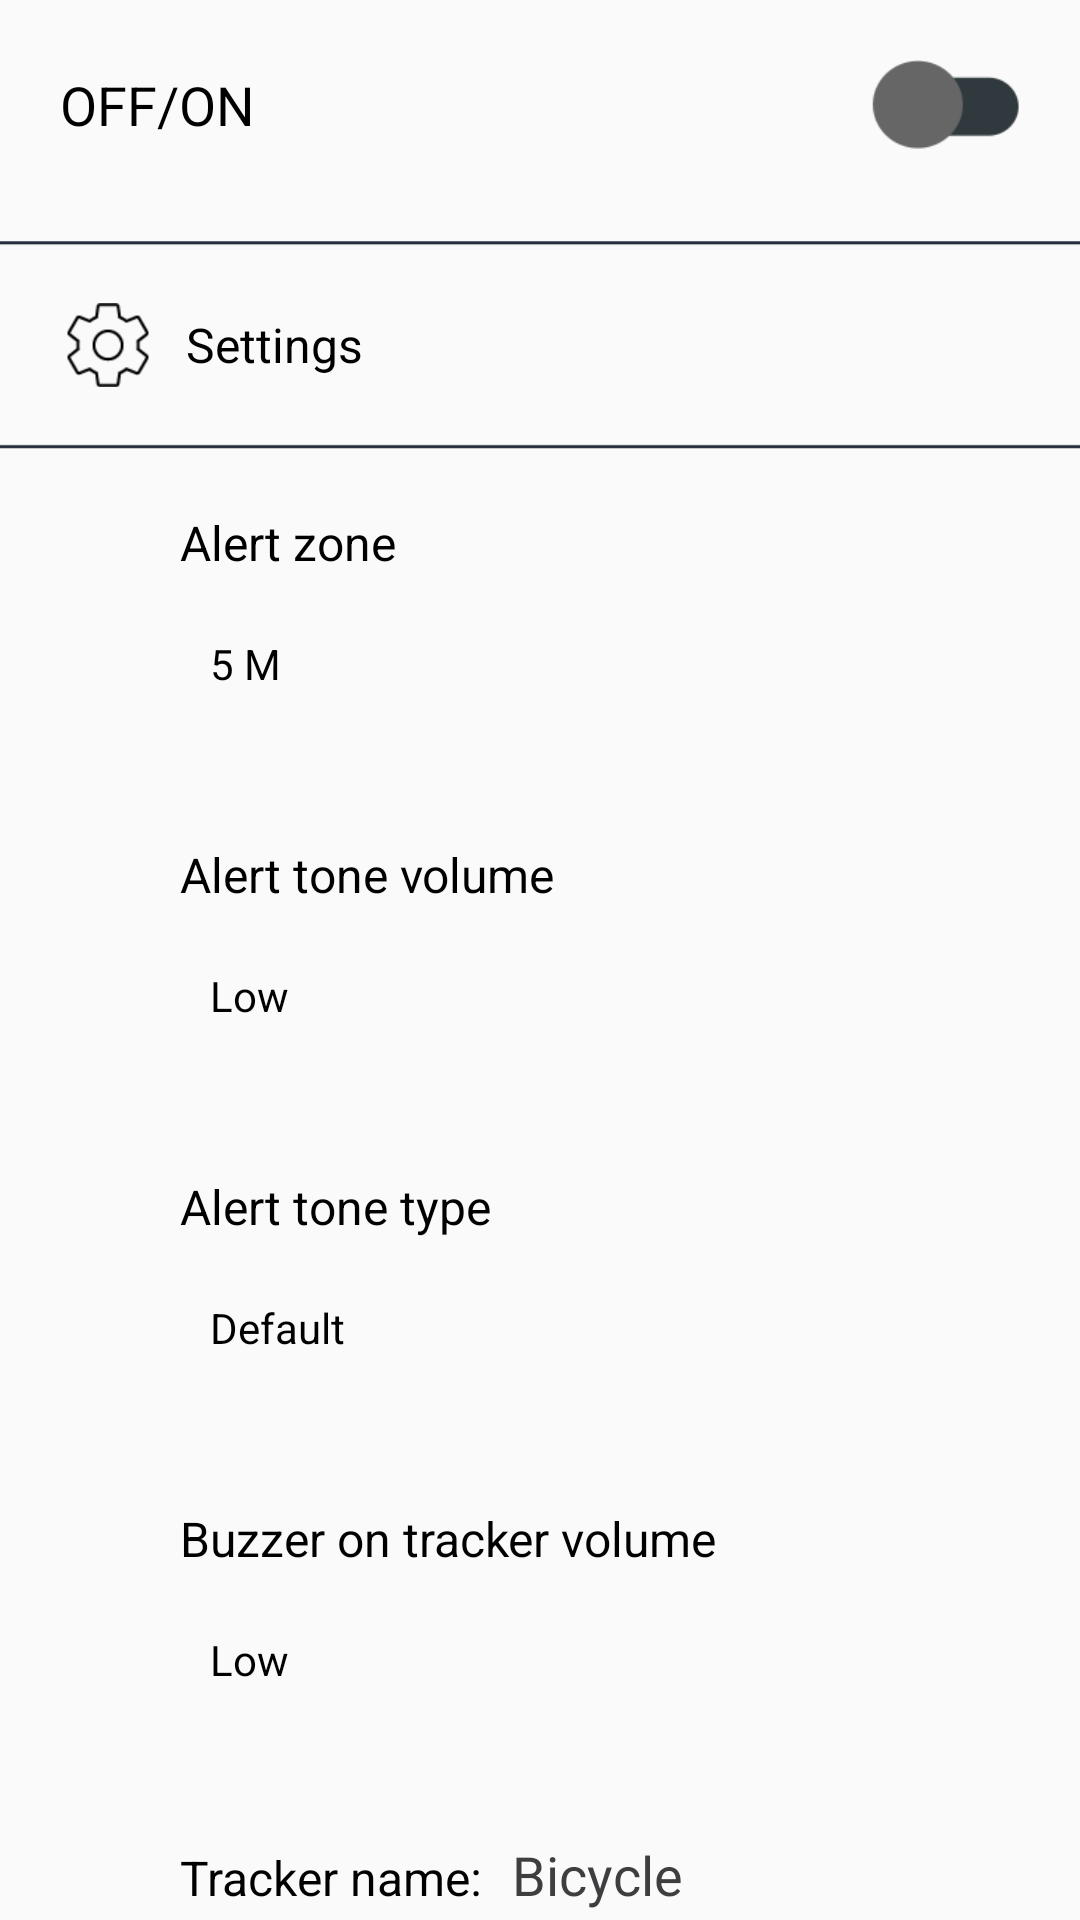

This screen was rendered from an Android layout file. Write that file and the resources it references.
<!-- AndroidManifest.xml: application theme AppTheme -->
<!-- res/layout/fragment_settings.xml -->
<?xml version="1.0" encoding="utf-8"?>
<LinearLayout xmlns:android="http://schemas.android.com/apk/res/android"
    android:layout_width="match_parent"
    android:layout_height="match_parent"
    android:orientation="vertical">

    <RelativeLayout
        android:layout_width="match_parent"
        android:layout_height="wrap_content"
        android:layout_marginTop="20dp">

        <TextView
            android:layout_width="wrap_content"
            android:layout_height="wrap_content"
            android:layout_alignParentLeft="true"
            android:layout_centerVertical="true"
            android:layout_marginLeft="20dp"
            android:text="@string/on_off"
            android:textColor="@color/black"
            android:textSize="18sp" />

        <ToggleButton
            android:id="@+id/tg_on_off"
            android:layout_width="50dp"
            android:layout_height="30dp"
            android:layout_alignParentRight="true"
            android:layout_marginRight="20dp"
            android:background="@drawable/on_off_selector"
            android:textOff=""
            android:textOn="" />
    </RelativeLayout>

    <RelativeLayout
        android:id="@+id/layout_settings_clicked"
        android:layout_width="match_parent"
        android:layout_height="70dp"
        android:layout_marginTop="30dp"
        android:background="@drawable/ic_settings_bg">

        <ImageView
            android:id="@+id/iv_settings"
            android:layout_width="32dp"
            android:layout_height="32dp"
            android:layout_alignParentLeft="true"
            android:layout_centerVertical="true"
            android:layout_marginLeft="20dp"
            android:src="@drawable/ic_settings" />

        <TextView
            android:layout_width="wrap_content"
            android:layout_height="wrap_content"
            android:layout_centerVertical="true"
            android:layout_marginLeft="10dp"
            android:layout_toRightOf="@+id/iv_settings"
            android:text="@string/settings"
            android:textColor="@color/black"
            android:textSize="16sp" />
    </RelativeLayout>

    <ScrollView
        android:layout_width="match_parent"
        android:layout_height="match_parent"
        android:scrollbars="none"
        android:fitsSystemWindows="true">

        <LinearLayout
            android:id="@+id/layout_settings"
            android:layout_width="match_parent"
            android:layout_height="wrap_content"
            android:layout_marginLeft="60dp"
            android:visibility="visible"
            android:layout_marginTop="20dp"
            android:orientation="vertical">

            <TextView
                android:id="@+id/tv_select_alert_zone"
                android:layout_width="match_parent"
                android:layout_height="match_parent"
                android:text="@string/alert_zone"
                android:textColor="@color/black"
                android:textSize="16sp" />
            <TextView
                android:id="@+id/tv_select_alert"
                android:layout_width="match_parent"
                android:layout_height="wrap_content"
                android:layout_marginTop="10dp"
                android:padding="10dp"
                android:textColor="@color/black"
                android:text="@string/five"
                />
            <TextView
                android:layout_width="match_parent"
                android:layout_height="match_parent"
                android:layout_marginTop="40dp"
                android:text="@string/alert_tone"
                android:textColor="@color/black"
                android:textSize="16sp" />
            <TextView
                android:id="@+id/tv_select_alert_type"
                android:layout_width="match_parent"
                android:layout_height="wrap_content"
                android:layout_marginTop="10dp"
                android:padding="10dp"
                android:textColor="@color/black"
                android:text="Low"
                />
            <TextView
                android:id="@+id/tv_alerttonetype"
                android:layout_width="match_parent"
                android:layout_height="match_parent"
                android:layout_marginTop="40dp"
                android:text="@string/alert_tone_existing_list"
                android:textColor="@color/black"
                android:textSize="16sp" />

            <TextView
                android:id="@+id/tv_select_tone"
                android:layout_width="match_parent"
                android:layout_height="wrap_content"
                android:layout_marginTop="10dp"
                android:padding="10dp"
                android:textColor="@color/black"
                android:text="Default"
                />
            <TextView
                android:layout_width="match_parent"
                android:layout_height="match_parent"
                android:layout_marginTop="40dp"
                android:text="@string/buzzer_on_tracker_volume"
                android:textColor="@color/black"
                android:textSize="16sp" />
            <TextView
                android:id="@+id/tv_select_buzzer"
                android:layout_width="match_parent"
                android:layout_height="wrap_content"
                android:layout_marginTop="10dp"
                android:padding="10dp"
                android:textColor="@color/black"
                android:text="Low"
                />
            <LinearLayout
                android:layout_width="match_parent"
                android:layout_height="wrap_content"
                android:layout_marginTop="40dp"
                android:orientation="horizontal">

                <TextView
                    android:layout_width="wrap_content"
                    android:layout_height="wrap_content"
                    android:text="@string/tracker_name"
                    android:textColor="@color/black"
                    android:textSize="16sp" />

                <EditText
                    android:id="@+id/et_name"
                    android:layout_width="match_parent"
                    android:layout_height="wrap_content"
                    android:layout_marginLeft="10dp"
                    android:background="@android:color/transparent"
                    android:hint="Bicycle"
                    android:textCursorDrawable="@drawable/edittext_cursor_drawable"
                    android:textColor="@color/black"
                    android:textColorHint="@color/grey" />
            </LinearLayout>

            <TextView
                android:layout_width="match_parent"
                android:layout_height="match_parent"
                android:layout_marginTop="40dp"
                android:text="@string/pic"
                android:textColor="@color/black"
                android:textSize="16sp" />
            <ImageView
                android:id="@+id/iv_pic"
                android:layout_width="180dp"
                android:layout_height="180dp"
                android:layout_marginTop="20dp"
                android:src="@drawable/header"
                android:layout_gravity="center_horizontal"
                />
            <Button
                android:id="@+id/btn_submit"
                android:layout_width="match_parent"
                android:layout_height="wrap_content"
                android:layout_marginRight="60dp"
                android:textColor="@color/white"
                android:layout_marginTop="20dp"
                android:background="@color/colorPrimary"
                android:layout_marginBottom="40dp"
                android:text="@string/submit"
                />
        </LinearLayout>

    </ScrollView>
</LinearLayout>
<!-- resources referenced by this layout -->
<resources>
  <color name="black">#000</color>
  <color name="colorPrimary">#000</color>
  <color name="grey">#3f3d40</color>
  <color name="white">#fff</color>
  <!-- drawable edittext_cursor_drawable (drawable) -->
  <?xml version="1.0" encoding="utf-8"?>
  <shape xmlns:android="http://schemas.android.com/apk/res/android" android:shape="rectangle">
      <solid android:color="@color/black"/>
      <size android:width="0.5dp"/>
  </shape>
  <!-- drawable ic_settings: png bitmap (drawable, 14049 bytes) -->
  <!-- drawable ic_settings_bg: png bitmap (drawable, 2337 bytes) -->
  <!-- drawable on_off_selector (drawable) -->
  <?xml version="1.0" encoding="utf-8"?>
  <selector xmlns:android="http://schemas.android.com/apk/res/android">
   <item android:state_checked="true" android:drawable="@drawable/ic_on"></item>
   <item android:drawable="@drawable/ic_off"></item>
  </selector>
  <string name="alert_tone">Alert tone volume</string>
  <string name="alert_tone_existing_list">Alert tone type</string>
  <string name="alert_zone">Alert zone</string>
  <string name="buzzer_on_tracker_volume">Buzzer on tracker volume</string>
  <string name="five">5 M</string>
  <string name="on_off">OFF/ON</string>
  <string name="pic">Picture</string>
  <string name="settings">Settings</string>
  <string name="submit">Submit</string>
  <string name="tracker_name">Tracker name:</string>
  <style name="AppTheme" parent="Theme.AppCompat.Light.NoActionBar">
          <item name="android:windowNoTitle">true</item>
          <item name="windowActionBar">false</item>
          <item name="colorPrimary">@color/colorPrimary</item>
          <item name="colorPrimaryDark">@color/colorPrimaryDark</item>
          <item name="colorAccent">@color/colorAccent</item>
          <item name="windowActionBarOverlay">true</item>
      </style>
  <!-- drawable ic_on: png bitmap (drawable, 2361 bytes) -->
  <!-- drawable ic_off: png bitmap (drawable, 3062 bytes) -->
  <color name="colorPrimaryDark">#000</color>
  <color name="colorAccent">#FF4081</color>
</resources>
